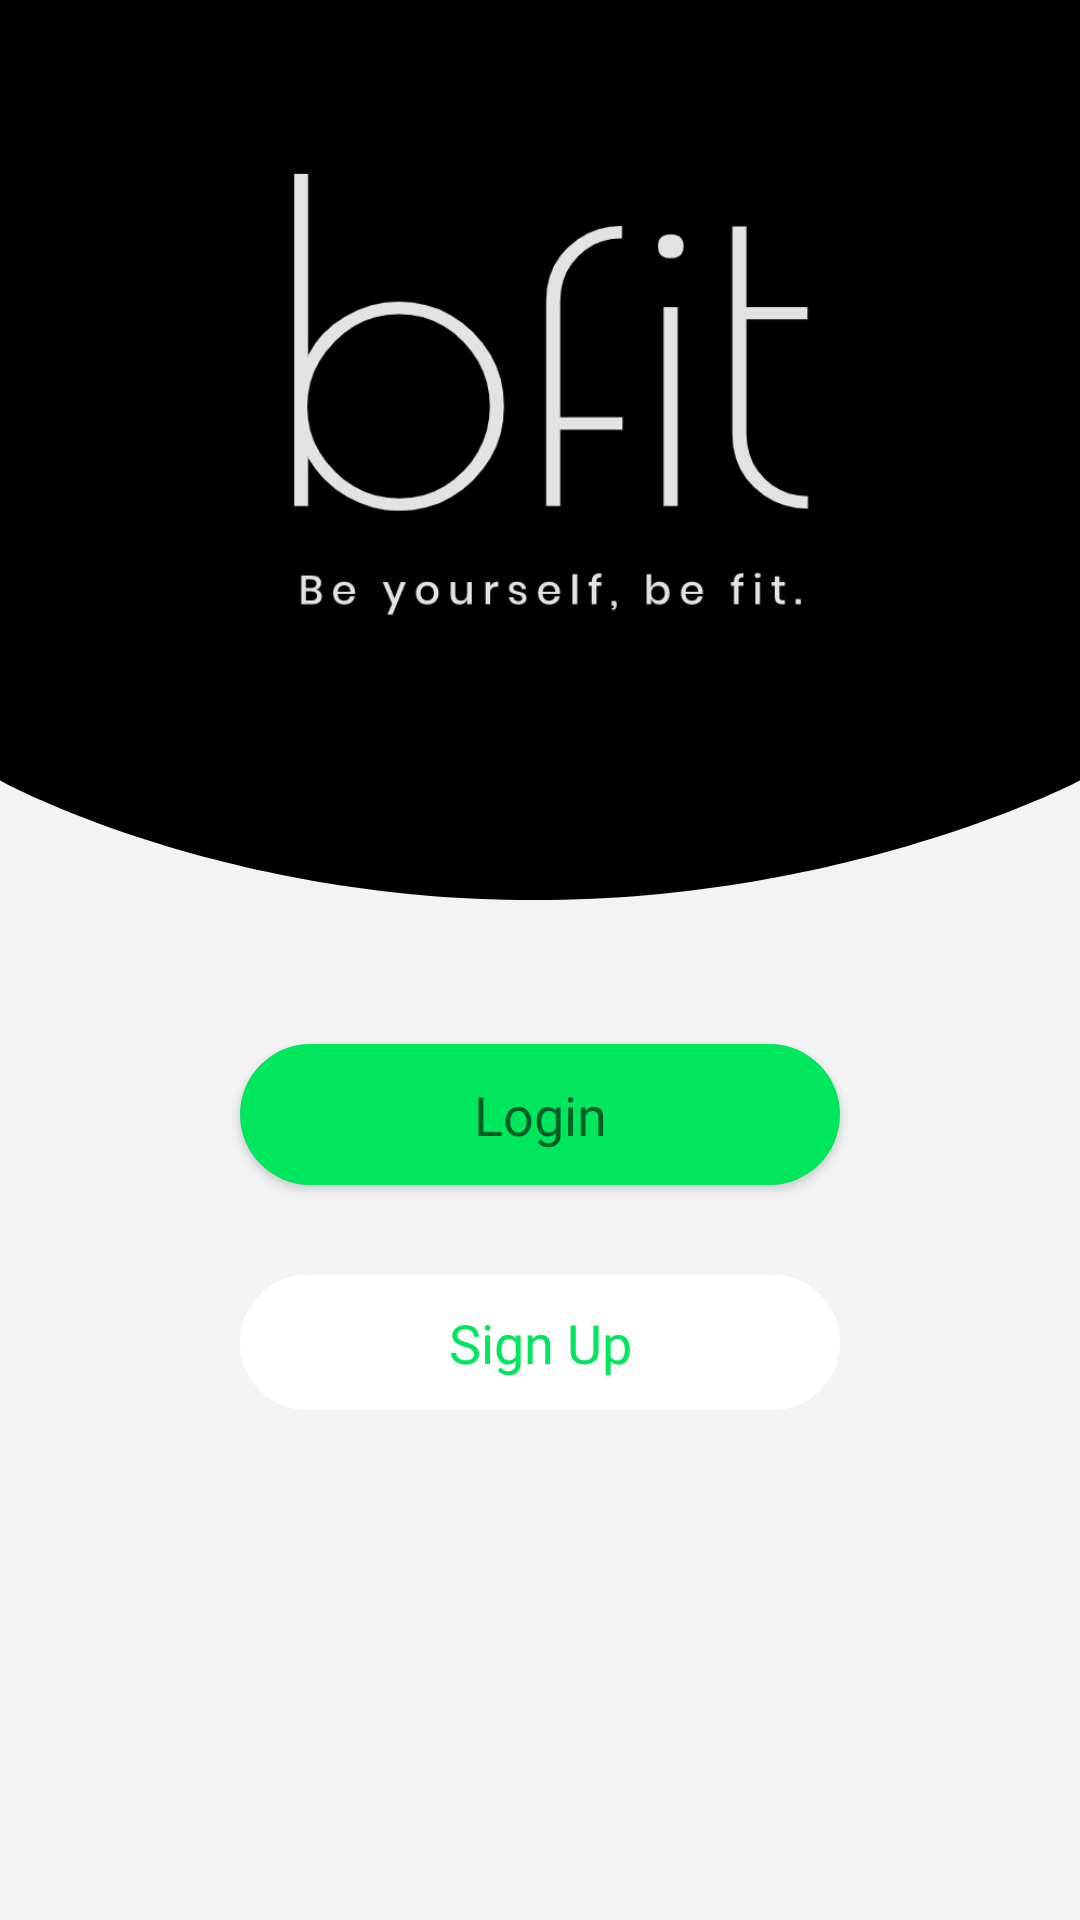

Android layout source for this screen:
<!-- AndroidManifest.xml: application theme Theme.SDP_Bfit -->
<!-- res/layout/fragment_landingpage.xml -->
<?xml version="1.0" encoding="utf-8"?>
<androidx.constraintlayout.widget.ConstraintLayout xmlns:android="http://schemas.android.com/apk/res/android"
    xmlns:app="http://schemas.android.com/apk/res-auto"
    xmlns:tools="http://schemas.android.com/tools"
    android:id="@+id/landingpage"
    android:layout_width="match_parent"
    android:layout_height="match_parent"
    android:background="@color/bggrey">

    <View
        android:id="@+id/top_black_view"
        android:layout_width="wrap_content"
        android:layout_height="250dp"
        android:background="@color/black"
        app:layout_constraintEnd_toEndOf="parent"
        app:layout_constraintHorizontal_bias="1.0"
        app:layout_constraintStart_toStartOf="parent"
        app:layout_constraintTop_toTopOf="parent" />

    <View
        android:id="@+id/curve_view"
        android:layout_width="wrap_content"
        android:layout_height="50dp"
        android:background="@drawable/ic_bg_curve"
        app:layout_constraintEnd_toEndOf="parent"
        app:layout_constraintStart_toStartOf="parent"
        app:layout_constraintTop_toBottomOf="@+id/top_black_view" />

    <ImageView
        android:id="@+id/bfitlogo"
        android:layout_width="219dp"
        android:layout_height="220dp"
        android:contentDescription="bfit_logo"
        app:layout_constraintBottom_toBottomOf="@+id/top_black_view"
        app:layout_constraintEnd_toEndOf="@+id/top_black_view"
        app:layout_constraintStart_toStartOf="parent"
        app:layout_constraintTop_toTopOf="parent"
        app:layout_constraintVertical_bias="0.68"
        app:srcCompat="@drawable/bfit_logo" />

    <Button
        android:id="@+id/btnLogin"
        android:layout_width="200dp"
        android:layout_height="47dp"
        android:layout_marginTop="48dp"
        android:background="@drawable/btn_green"
        android:fontFamily="@font/roboto"
        android:text="@string/login"
        android:textAppearance="@style/TextAppearance.AppCompat.Medium"
        app:backgroundTint="@color/green"
        app:layout_constraintEnd_toEndOf="parent"
        app:layout_constraintStart_toStartOf="parent"
        app:layout_constraintTop_toBottomOf="@+id/curve_view" />

    <Button
        android:id="@+id/btnSignUp"
        android:layout_width="200dp"
        android:layout_height="45dp"
        android:layout_marginTop="30dp"
        android:background="@drawable/btn_greenwhite"
        android:fontFamily="@font/roboto"
        android:text="@string/signup"
        android:textAppearance="@style/TextAppearance.AppCompat.Medium"
        android:textColor="@color/green"
        app:backgroundTint="@color/white"
        app:layout_constraintEnd_toEndOf="parent"
        app:layout_constraintStart_toStartOf="parent"
        app:layout_constraintTop_toBottomOf="@+id/btnLogin" />


</androidx.constraintlayout.widget.ConstraintLayout>
<!-- resources referenced by this layout -->
<resources>
  <color name="bggrey">#F3F3F3</color>
  <color name="black">#FF000000</color>
  <color name="green">#00E65D</color>
  <color name="white">#FFFFFFFF</color>
  <!-- drawable bfit_logo: jpeg bitmap (drawable-hdpi, 21059 bytes) -->
  <!-- drawable btn_green (drawable) -->
  <?xml version="1.0" encoding="utf-8"?>
  <shape xmlns:android="http://schemas.android.com/apk/res/android" android:shape="rectangle">
      <solid android:color="@color/green" />
      <corners android:radius="25dp" />
  </shape>
  <!-- drawable btn_greenwhite (drawable-hdpi) -->
  <?xml version="1.0" encoding="utf-8"?>
  <shape xmlns:android="http://schemas.android.com/apk/res/android"
      android:shape="rectangle">
      <stroke android:width="4dp"
              android:color="@color/green"/>
      <corners android:radius="25dp" />
  </shape>
  <!-- drawable ic_bg_curve (drawable) -->
  <vector xmlns:android="http://schemas.android.com/apk/res/android"
      android:width="360dp"
      android:height="50dp"
      android:viewportWidth="360"
      android:viewportHeight="50">
    <path
        android:pathData="M0,0H360V10.128C360,10.128 284,50 178,50C72,50 0,10.128 0,10.128V0Z"
        android:fillColor="#000000"/>
  </vector>
  <string name="login">Login</string>
  <string name="signup">Sign Up</string>
  <style name="Theme.SDP_Bfit" parent="Theme.MaterialComponents.DayNight.DarkActionBar">
          
          <item name="colorPrimary">@color/black</item>
          <item name="colorPrimaryVariant">@color/green</item>
          <item name="colorOnPrimary">@color/white</item>
          
          <item name="colorSecondary">@color/green</item>
          <item name="colorSecondaryVariant">@color/grey</item>
          <item name="colorOnSecondary">@color/black</item>
          
          <item name="android:statusBarColor" tools:targetApi="l">@color/green</item>
          
      </style>
  <color name="grey">#9C9C9C</color>
</resources>
